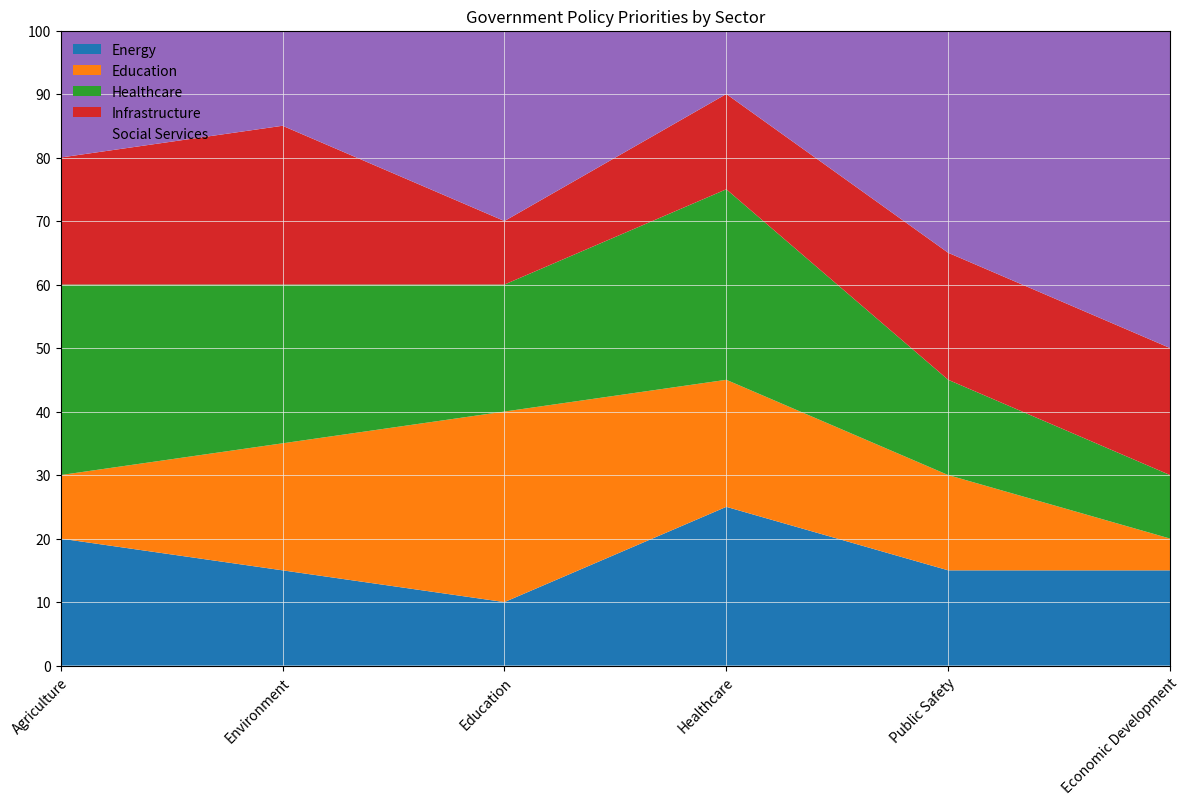

The script that saved this image: (Note: this script raises an exception after producing the figure.)

# 1. Import the necessary modules
import matplotlib.pyplot as plt
import pandas as pd
import numpy as np

# 2. Define the data as a dictionary and convert the first column to string type
data = {'Policy Area': ['Agriculture', 'Environment', 'Education', 'Healthcare', 'Public Safety', 'Economic Development'], 'Energy (%)': [20, 15, 10, 25, 15, 15], 'Education (%)': [10, 20, 30, 20, 15, 5], 'Healthcare (%)': [30, 25, 20, 30, 15, 10], 'Infrastructure (%)': [20, 25, 10, 15, 20, 20], 'Social Services (%)': [20, 15, 30, 10, 35, 50]}
df = pd.DataFrame(data)
df.iloc[:, 0] = df.iloc[:, 0].astype(str)

# 3. Set the figure size and create a new figure
fig, ax = plt.subplots(figsize=(12, 8))

# 4. Plot the data using the stackplot() function
ax.stackplot(df.index, df['Energy (%)'], df['Education (%)'], df['Healthcare (%)'], df['Infrastructure (%)'], df['Social Services (%)'], labels=['Energy', 'Education', 'Healthcare', 'Infrastructure', 'Social Services'])

# 5. Set the x and y axis ticks and ticklabels
if np.random.rand() < 0.7:
    ax.set_xlim(0, len(df.index) - 1)
    ax.set_xticks(df.index)
    ax.set_xticklabels(df['Policy Area'], rotation=45, ha='right', rotation_mode='anchor')
    max_total_value = df.iloc[:, 1:].sum(axis=1).max()
    max_total_value = np.ceil(max_total_value / 10) * 10
    ax.set_ylim(0, max_total_value)
    ax.set_yticks(np.linspace(0, max_total_value, np.random.choice([3, 5, 7, 9, 11]), dtype=np.int32))

# 6. Set colors and transparency for the plot
colors = ['#4472C4', '#ED7D31', '#A5A5A5', '#FFC000', '#5B9BD5']
ax.set_prop_cycle(color=colors)
alpha = 0.8

# 7. Add grid lines
ax.grid(True, color='#ECECEC', linestyle='-', linewidth=0.5)

# 8. Adjust the legend's position
ax.legend(loc='upper left', frameon=False)

# 9. Automatically resize the image
fig.tight_layout()

# 10. Set the figure title and save the image
ax.set_title('Government Policy Priorities by Sector')
fig.savefig('output/final/area_chart/png/20231228-140159_49.png', bbox_inches='tight')

# 11. Clear the current image state
plt.clf()
plt.close()
